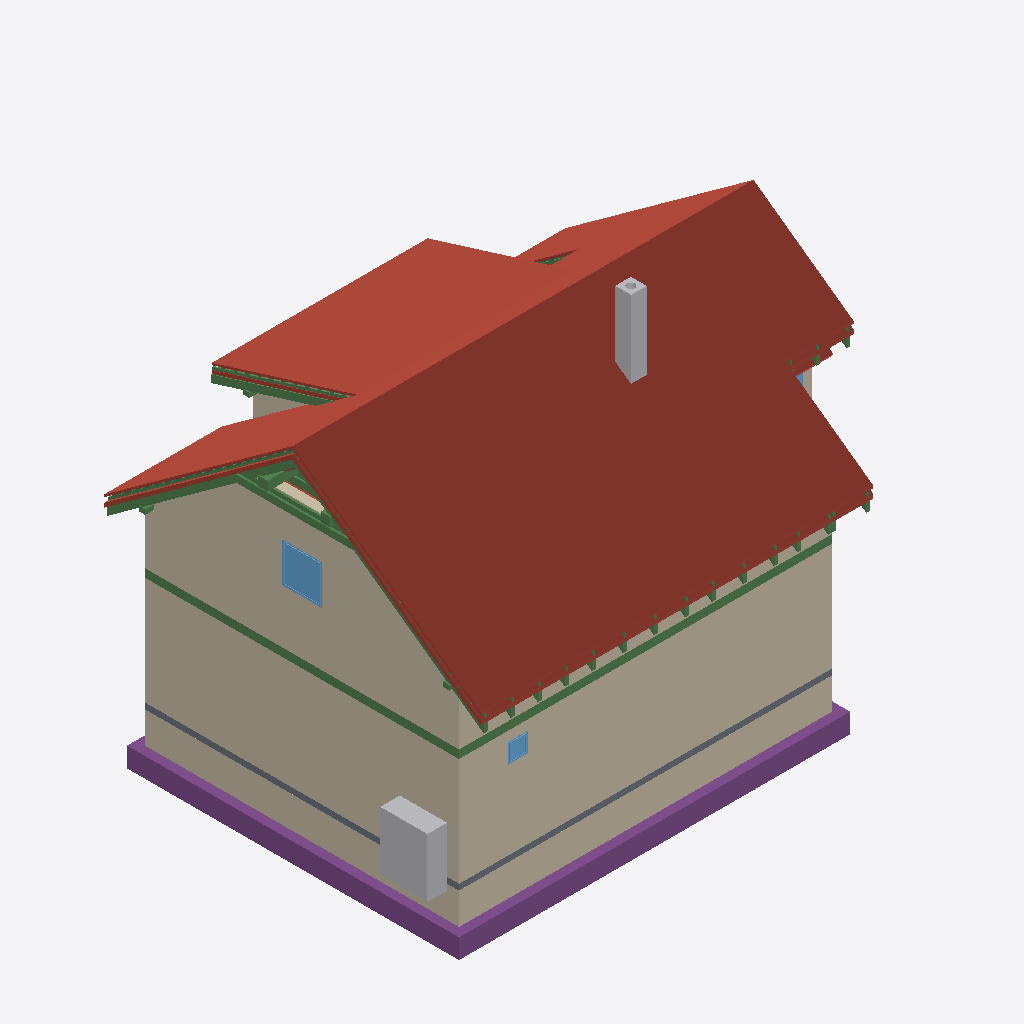
Isometric view of an IFC building model (IFC-SPF (STEP), schema IFC4, length unit metre), seen from the south-west, elements coloured by IFC class: 34 beams (green), 23 roofs (red-brown), 13 walls (beige), 5 footings (purple), 3 windows (light blue), 2 other elements (light grey), 1 slab (grey).
Extent 12.3 m × 9.6 m × 9.9 m (x, y, z). Storeys (13): Foundations at 0.00 m; Ground floor at 0.00 m; Upper floor at 2.96 m; Roof - -1: Thermal insulation under rafters at 2.96 m; Roof - -2: Vapour barrier at 2.96 m; Roof - -3: Gypsum plasterboard at 2.96 m; Roof - 0: Rafters at 2.96 m; Roof - 0a: Collar ties at 2.96 m; Roof - +1: Wood fiberboard at 2.96 m; Roof - +2: Underlay at 2.96 m; Roof - +3: Counter-battens at 2.96 m; Roof - +4: Tile battens at 2.96 m; Roof - +5: Tiles at 2.96 m. Elements (452): 275 IfcBeam, 83 IfcSlab, 44 IfcWall, 15 IfcFurniture, 8 IfcDoor, 8 IfcFooting, 8 IfcWindow, 5 IfcSanitaryTerminal, 3 IfcCovering, 2 IfcStair, 1 IfcChimney.

HEADER;
FILE_DESCRIPTION(('ViewDefinition[DesignTransferView]'),'2;1');
FILE_NAME('/dev/null','2026-09-30T19:06:37+02:00',(''),(''),'IfcOpenShell 0.8.5','IfcOpenShell 0.8.5','Nobody');
FILE_SCHEMA(('IFC4'));
ENDSEC;
DATA;
#1=IFCPROJECT('2UaEKdA3LFo8KxKyvfEJS3',$,'My house',$,$,$,$,(#10,#15),#5);
#19=IFCSITE('0z$4WnPLD1cOFxHfm4Yp5p',$,'Site',$,$,#32887,$,$,$,$,$,$,$,$);
#20=IFCBUILDING('2iCCi6yJv9WfFrIgso9ztI',$,'My house',$,$,#32892,$,$,$,$,$,$);
#33=IFCBUILDINGSTOREY('04w$E_rbX2VgETAVm6vKbs',$,'Foundations',$,$,#32897,$,$,$,0.0);
#40=IFCBUILDINGSTOREY('3P1up9i3f6XvLo3pABRy5G',$,'Ground floor',$,$,#32902,$,$,$,0.0);
#46=IFCBUILDINGSTOREY('3Nz29_jo9Bn8JuCalHcREc',$,'Upper floor',$,$,#32907,$,$,$,2.96);
#14451=IFCBUILDINGSTOREY('3x4jybVVn5PRwP$0Fr6kBe',$,'Roof - -1: Thermal insulation under rafters','Visibility container for Thermal insulation under rafters','ROOF_LAYER',#32912,$,$,$,2.96);
#14457=IFCBUILDINGSTOREY('2yXIqLpMn8dOnqVwxRVESk',$,'Roof - -2: Vapour barrier','Visibility container for Vapour barrier','ROOF_LAYER',#32917,$,$,$,2.96);
#14463=IFCBUILDINGSTOREY('2DFrJn0Wn11gAkHNivpCj8',$,'Roof - -3: Gypsum plasterboard','Visibility container for Gypsum plasterboard','ROOF_LAYER',#32922,$,$,$,2.96);
#14469=IFCBUILDINGSTOREY('11_JuAL7DFGPOHW14JUkdY',$,'Roof - 0: Rafters','Visibility container for Rafters','ROOF_LAYER',#32927,$,$,$,2.96);
#14475=IFCBUILDINGSTOREY('1y7cvRNHn3rQ5aAzu6mN$2',$,'Roof - 0a: Collar ties','Visibility container for Collar ties','ROOF_LAYER',#32932,$,$,$,2.96);
#14481=IFCBUILDINGSTOREY('1z3LSN6M98ZwlSQpNS4Cd5',$,'Roof - +1: Wood fiberboard','Visibility container for Wood fiberboard','ROOF_LAYER',#32937,$,$,$,2.96);
#14487=IFCBUILDINGSTOREY('2cpWsT3tDFsePHp1aBdjy3',$,'Roof - +2: Underlay','Visibility container for Roofing underlay','ROOF_LAYER',#32942,$,$,$,2.96);
#14493=IFCBUILDINGSTOREY('2bUumPSjD5iv0qD93Uh8MY',$,'Roof - +3: Counter-battens','Visibility container for Counter-battens','ROOF_LAYER',#32947,$,$,$,2.96);
#14499=IFCBUILDINGSTOREY('3wlLIc7KrDdubQBgKVvSZa',$,'Roof - +4: Tile battens','Visibility container for Tile battens','ROOF_LAYER',#32952,$,$,$,2.96);
#14505=IFCBUILDINGSTOREY('1wNvB7OuDEyP5e5AyEklS3',$,'Roof - +5: Tiles','Visibility container for Roof tiles','ROOF_LAYER',#32957,$,$,$,2.96);
#15571=IFCSLAB('269ml2PjL1YQKurSOoZcpm',$,'Street segment 2 roof tiles',$,$,#34672,#15600,$,.ROOF.);
#259=IFCWALL('0l470JsbrEvwv2q5Tr7BPM',$,'Wall 1',$,$,#34947,#280,$,$);
#15955=IFCSLAB('2WnVorLGLErgvFOjpchhKS',$,'Street segment 3 roof tiles',$,$,#34702,#15984,$,.ROOF.);
#285=IFCWALL('0DFDqhYzvCufIB0BpzjgRL',$,'Wall 2',$,$,#34952,#305,$,$);
#13125=IFCWALL('0KBe82I8b8ggImOq_b$HnD',$,'Wall 9',$,$,#35082,#13169,$,$);
#15265=IFCSLAB('2Fte2zlG5Evg1b25rKgdWN',$,'Street segment 1 roof tiles',$,$,#34647,#15294,$,.ROOF.);
#17446=IFCSLAB('264nRLazD2Kglr3yBUA5pT',$,'Dormer segment 2 roof tiles',$,$,#34807,#17475,$,.ROOF.);
#14875=IFCSLAB('19MEfv2wH7phCUtiK0Jgnl',$,'Street segment 0 roof tiles',$,$,#34617,#14904,$,.ROOF.);
#2390=IFCWALL('2HENoEqrD9KgXGdVFN7eM4',$,'Wall 1',$,$,#34987,#2411,$,$);
#2595=IFCFOOTING('1ThCSBwP1CaRt6sqdmfxo0',$,'Strip footing 1',$,$,#34477,#2611,$,.STRIP_FOOTING.);
#2629=IFCFOOTING('1QS7aRINX1mBZDjwy18vAs',$,'Strip footing 2',$,$,#34482,#2645,$,.STRIP_FOOTING.);
#2416=IFCWALL('27m_kgmzHB_uMYmqjhhGmC',$,'Wall 2',$,$,#34992,#2436,$,$);
#17830=IFCSLAB('3bSKgvliXFLf57wo5$e2Xu',$,'Garden segment 3 roof tiles',$,$,#34837,#17859,$,.ROOF.);
#2886=IFCFURNITURE('23mITBkRr11BcZpQwo1qHv',$,'Tepelné?Čerpadlo',$,'Tepelné?Čerpadlo',#35192,#2898,$,.USERDEFINED.);
#12686=IFCWALL('1xbL3eoX58WwnfOWo$wUr2',$,'Wall 2',$,$,#35047,#12706,$,$);
#2357=IFCSLAB('3LyD13o8b7dB6uOZjA5cmH',$,'Foundation base plate',$,$,#34542,#2370,$,.BASESLAB.);
#16402=IFCSLAB('0d9DnY_gH0XvaEiPY$M5k9',$,'Garden segment 0 roof tiles',$,$,#34732,#16431,$,.ROOF.);
#1335=IFCBEAM('1dCQHgLlj2Hf9WAJ9Qeq6M',$,'Ring beam 1',$,'Ring beam',#33082,#1349,$,.BEAM.);
#4178=IFCCHIMNEY('3ElJFuRan5SvaBUu9OjN2Q',$,'Main chimney',$,$,#34457,#4198,$,.NOTDEFINED.);
#1468=IFCBEAM('0C00Bz6rvBLhaSvaUFZ3YJ',$,'Ring beam 2',$,'Ring beam',#33087,#1482,$,.BEAM.);
#17140=IFCSLAB('3aqZCQMrXBJuQXWMksKcjD',$,'Garden segment 2 above dormer roof tiles',$,$,#34782,#17169,$,.ROOF.);
#16891=IFCSLAB('0AzEWclCj88wqshaNH5yx7',$,'Garden segment 1 roof tiles',$,$,#34762,#16920,$,.ROOF.);
#14311=IFCWINDOW('3YMicBu7X4UQ3MHSulwmzt',$,'Window 4',$,$,#38302,#14312,$,1.0,1.0,.WINDOW.,.SINGLE_PANEL.,$);
#15905=IFCSLAB('0g$fAS$Rf1VxG3md7RQNNh',$,'Street segment 3 roofing underlay',$,$,#34697,#15934,$,.ROOF.);
#30873=IFCBEAM('0K1S5fBpf8uPxd683FXhU5',$,'Rafter 1',$,'RAFTER',#34447,#30904,$,.USERDEFINED.);
#15855=IFCSLAB('0pwppU3J103Qx4wWD4sZ0n',$,'Street segment 3 wood fiberboard',$,$,#34692,#15884,$,.ROOF.);
#30738=IFCBEAM('33A0MNsQD8RuBa6S6kbnaO',$,'Collar tie 26 right',$,$,#34432,#30769,$,.BEAM.);
#15521=IFCSLAB('3sgOwf2xLEIuDTOoL7MuCa',$,'Street segment 2 roofing underlay',$,$,#34667,#15550,$,.ROOF.);
#29793=IFCBEAM('1NP1NB0$L1Xu4siSWrH8Ho',$,'Rafter 1',$,'RAFTER',#34327,#29824,$,.USERDEFINED.);
#15471=IFCSLAB('0YcjpW4dzC$x_7MYEsgQ6f',$,'Street segment 2 wood fiberboard',$,$,#34662,#15500,$,.ROOF.);
#360=IFCWALL('2DpPM9fjv6k8zJvipAroJP',$,'Wall 5',$,$,#34967,#380,$,$);
#17730=IFCSLAB('0DBoYA74j6nBS0L9kOFGtt',$,'Garden segment 3 wood fiberboard',$,$,#34827,#17759,$,.ROOF.);
#30779=IFCBEAM('15mo12sVr0GerymyySjcyl',$,'Rafter 1',$,'RAFTER',#34437,#30810,$,.USERDEFINED.);
#2794=IFCFOOTING('2SyFX7ej9AVfTwhf$4GE$W',$,'Strip footing 7',$,$,#34507,#2810,$,.STRIP_FOOTING.);
#30920=IFCBEAM('23QyXjV4z4zQUHGANmJ8U5',$,'Garden counter-batten 26',$,$,#34452,#30951,$,.BEAM.);
#12711=IFCWALL('1TuaiCewn4ehZf0mwJdxqj',$,'Wall 3',$,$,#35052,#12731,$,$);
#29840=IFCBEAM('1NaqPD4lv2l8KdlVyfYR33',$,'Dormer counter-batten 22',$,$,#34332,#29871,$,.BEAM.);
#12968=IFCWALL('38NqcOJpr2MBLUsjx4_bNF',$,'Wall 8',$,$,#35077,#13012,$,$);
#17346=IFCSLAB('2_gU6MDqj2S9WBW1rk92l_',$,'Dormer segment 2 wood fiberboard',$,$,#34797,#17375,$,.ROOF.);
#2728=IFCFOOTING('2_HeAKiI1AMh4UUGmULAWO',$,'Strip footing 5',$,$,#34497,#2744,$,.STRIP_FOOTING.);
#13666=IFCBEAM('1a$AdmyFD11PmRz1It_tSX',$,'Garden purlin right',$,$,#33147,#13680,$,.BEAM.);
#788=IFCWINDOW('3U7c2yoOD8xgQBANGx_ssZ',$,'Window 1',$,$,#38267,#789,$,0.5,0.5,.WINDOW.,.SINGLE_PANEL.,$);
#15215=IFCSLAB('3kYKqEjTzEwBlO4_WcI$aN',$,'Street segment 1 roofing underlay',$,$,#34642,#15244,$,.ROOF.);
#30697=IFCBEAM('2p0QmC7WH1H9x69x8$Md5l',$,'Collar tie 26 left',$,$,#34427,#30728,$,.BEAM.);
#14819=IFCSLAB('3arAUyfgb0afm7qC6w8Mky',$,'Street segment 0 roofing underlay',$,$,#34612,#14848,$,.ROOF.);
#2541=IFCWALL('0cP8ROPx13wewsrsAQdPb9',$,'Wall 7',$,$,#35017,#2561,$,$);
#15165=IFCSLAB('2pHycgOWfCgvZLNSZBmejj',$,'Street segment 1 wood fiberboard',$,$,#34637,#15194,$,.ROOF.);
#17780=IFCSLAB('1J3Q3Jk7zBdxTaRfY3II$f',$,'Garden segment 3 roofing underlay',$,$,#34832,#17809,$,.ROOF.);
#14511=IFCSLAB('1quXqbXDXDvxHWoLSTLFZp',$,'Street segment 0 thermal insulation under rafters',$,$,#34592,#14568,$,.ROOF.);
#14763=IFCSLAB('1aqmILCh11ogBNQrOMM5a8',$,'Street segment 0 wood fiberboard',$,$,#34607,#14792,$,.ROOF.);
#12660=IFCWALL('1BoUJ$VmbE89fhRyI6Grvy',$,'Wall 1',$,$,#35042,#12681,$,$);
#2491=IFCWALL('2zESpB6xD2_xMzvhO1IXMs',$,'Wall 5',$,$,#35007,#2511,$,$);
#12834=IFCWALL('2ir9S0EkXBI9EmnoVJcunx',$,'Wall 6',$,$,#35067,#12878,$,$);
#30468=IFCBEAM('362VZCbBP8lxuG4ptzR91h',$,'Collar tie 25 right',$,$,#34402,#30499,$,.BEAM.);
#13609=IFCBEAM('2wXDLnRNH8pRMcwoNtTWUi',$,'Street purlin right',$,$,#33132,#13623,$,.BEAM.);
#13742=IFCBEAM('1wuj23gIf33egNYOM1k0aZ',$,'Beam',$,$,#33167,#13756,$,.BEAM.);
#2662=IFCFOOTING('1icLp$qDXCv8tHuXbY1Un8',$,'Strip footing 3',$,$,#34487,#2678,$,.STRIP_FOOTING.);
#17396=IFCSLAB('0R9QqlURnCpPbBxkNbPQ6C',$,'Dormer segment 2 roofing underlay',$,$,#34802,#17425,$,.ROOF.);
#18200=IFCSLAB('3qlZbl7A16e8XLFyli_6q_',$,'Flat ceiling segment 3 vapour barrier',$,$,#34867,#18243,$,.ROOF.);
#1849=IFCBEAM('2jtmWSUzf6iOkykKX$RqR3',$,'Ring beam 5',$,'Ring beam',#33102,#1863,$,.BEAM.);
#13761=IFCBEAM('17V5Ov0D11UP1cOE6g$7Uu',$,'Beam',$,$,#33172,#13775,$,.BEAM.);
#27750=IFCBEAM('1hKkM88QT4hfISYPxUKSVK',$,'Rafter 1',$,'RAFTER',#34107,#27781,$,.USERDEFINED.);
#28121=IFCBEAM('22KWFwtyf0uxiwfZQUa3kZ',$,'Rafter 1',$,'RAFTER',#34147,#28152,$,.USERDEFINED.);
#30509=IFCBEAM('1_4Ov_3HP8dRc1QN2nEA1s',$,'Rafter 1',$,'RAFTER',#34407,#30540,$,.USERDEFINED.);
#27379=IFCBEAM('0b_69Zg7vDYPcHIaKOsH90',$,'Rafter 1',$,'RAFTER',#34067,#27410,$,.USERDEFINED.);
#26745=IFCBEAM('0GuBi0ogj4uB2ergySpv$9',$,'Rafter 1',$,'RAFTER',#33997,#26776,$,.USERDEFINED.);
#28492=IFCBEAM('2h9_qfDyn4C8DJccwIZxz5',$,'Rafter 1',$,'RAFTER',#34187,#28523,$,.USERDEFINED.);
#29234=IFCBEAM('2L0JyRxxz3EQyVgh0w45gm',$,'Rafter 1',$,'RAFTER',#34267,#29265,$,.USERDEFINED.);
#29605=IFCBEAM('0JtnbzMnLC7fgHg0fvfiK3',$,'Rafter 1',$,'RAFTER',#34307,#29636,$,.USERDEFINED.);
#29969=IFCBEAM('2UBOl732P90evaiC9knG$1',$,'Rafter 1',$,'RAFTER',#34347,#30000,$,.USERDEFINED.);
#30239=IFCBEAM('3gvB4O9q90j8yYPdDxqySv',$,'Rafter 1',$,'RAFTER',#34377,#30270,$,.USERDEFINED.);
#26287=IFCBEAM('3m94$rD6n0Dew76AA$tsV1',$,'Rafter 1',$,'RAFTER',#33947,#26318,$,.USERDEFINED.);
#28863=IFCBEAM('2GVeMGHovEi9_dxIoGJqB_',$,'Rafter 1',$,'RAFTER',#34227,#28894,$,.USERDEFINED.);
#25747=IFCBEAM('0_TFp_4L90tABOCR3GkRbr',$,'Rafter 1',$,'RAFTER',#33887,#25778,$,.USERDEFINED.);
#25475=IFCBEAM('1yM8unLAzFwgj2YLaUTUaD',$,'Rafter 1',$,'RAFTER',#33857,#25506,$,.USERDEFINED.);
#27109=IFCBEAM('2XR1uaFifD_vvFL8zIzu0I',$,'Rafter 1',$,'RAFTER',#34037,#27140,$,.USERDEFINED.);
#13685=IFCBEAM('2_cnvVcY1EiANlGhGiWuMY',$,'Beam',$,$,#33152,#13699,$,.BEAM.);
#26428=IFCBEAM('30zy1TXkr99ART4tYm4IP$',$,'Garden counter-batten 4',$,$,#33962,#26459,$,.BEAM.);
#2103=IFCBEAM('2P_H45Y2L7Tu287K5EQl9v',$,'Ring beam 7',$,'Ring beam',#33112,#2117,$,.BEAM.);
#14215=IFCWINDOW('3Q8IeZ4KL9swGD8U5Ayhst',$,'Window 3',$,$,#38297,#14216,$,1.0,1.25,.WINDOW.,.SINGLE_PANEL.,$);
#26516=IFCBEAM('1yZodQi0f8SRIb$WEdb_kc',$,'Rafter 1',$,'RAFTER',#33972,#26547,$,.USERDEFINED.);
ENDSEC;
